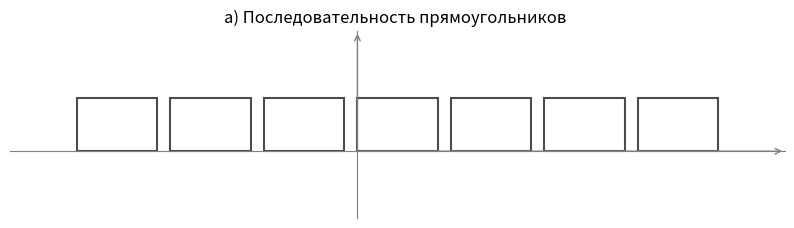
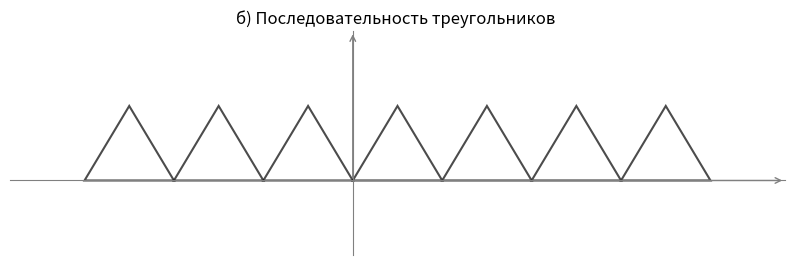
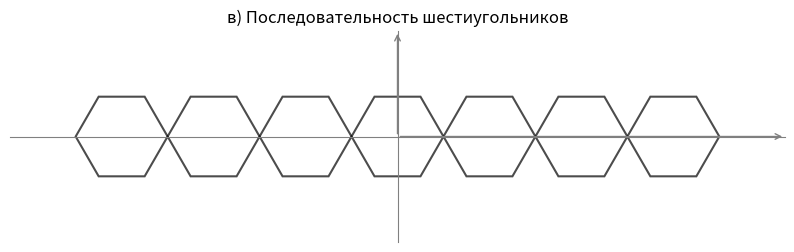
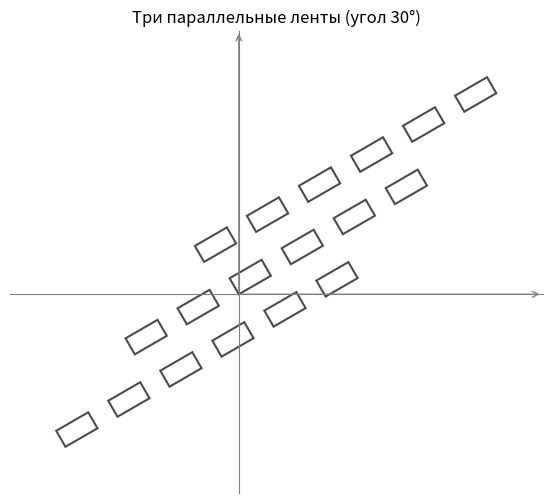
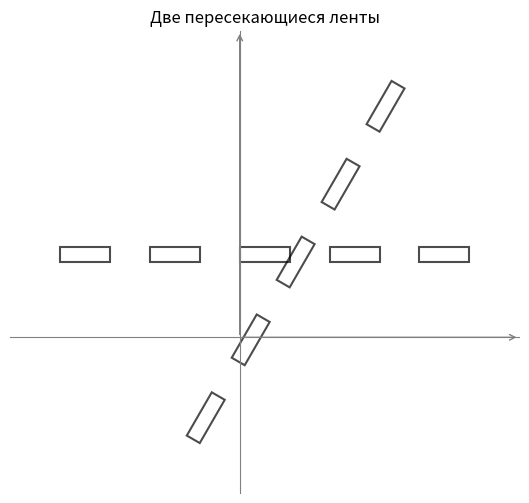
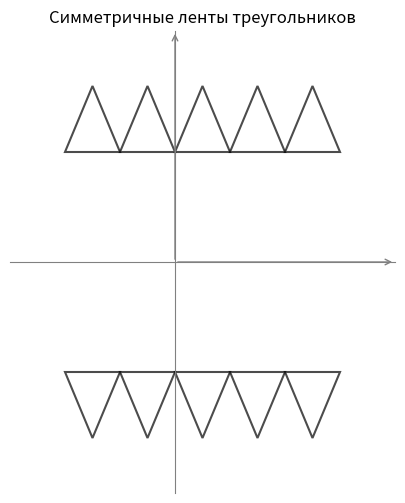
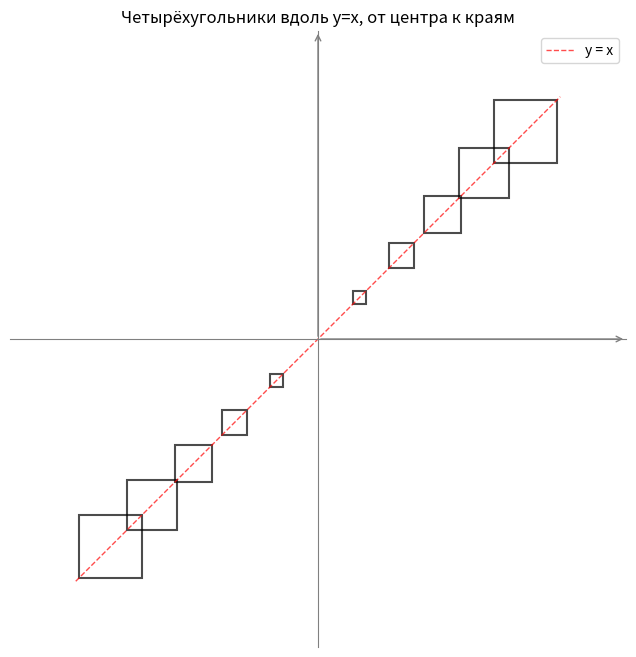
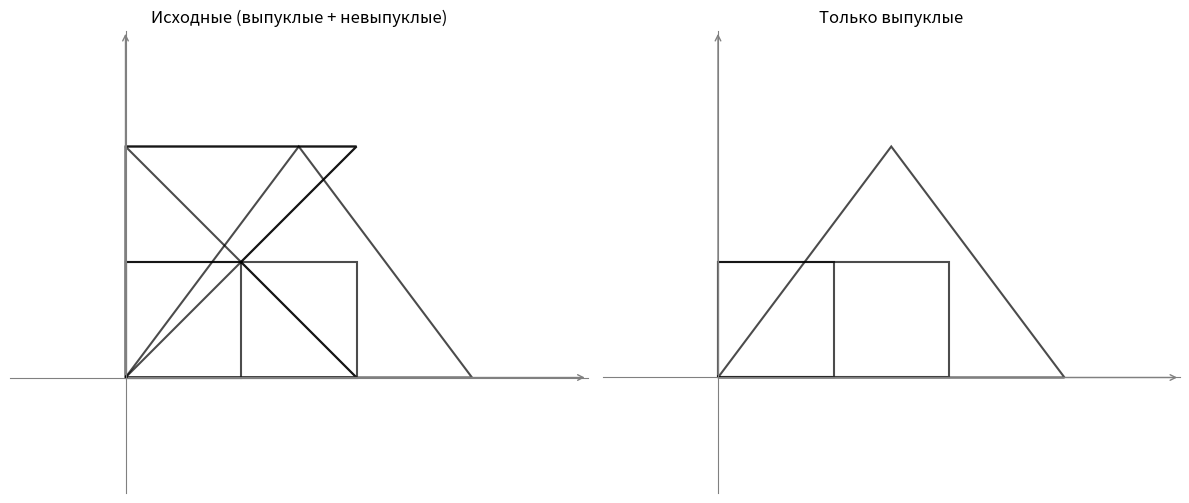
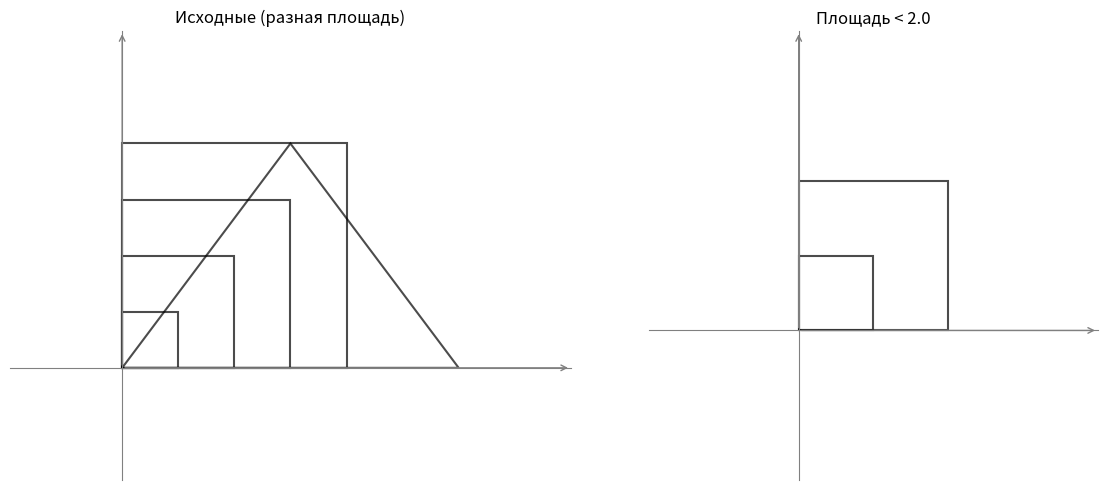
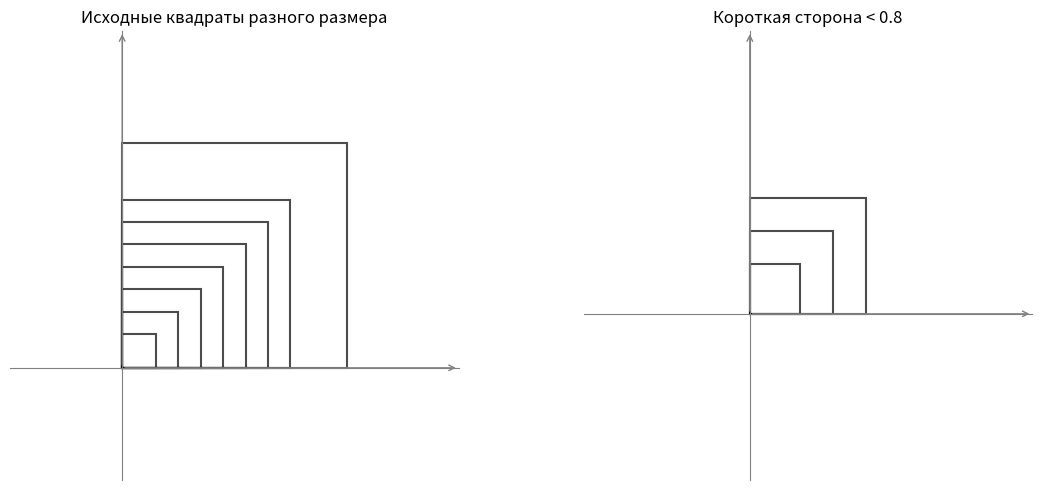
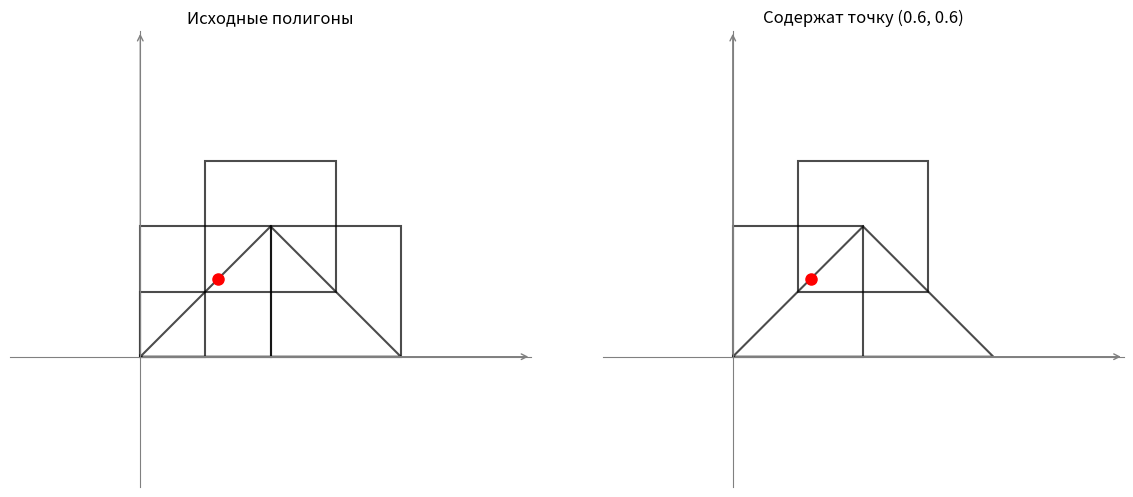

Write the Python code that produced these figures, in order. (Note: this script raises an exception after producing the figures.)
import math
import itertools
import functools
import matplotlib.pyplot as plt
import matplotlib.patches as patches
from typing import Iterable, Tuple, Callable, Iterator, List, Optional

Point = Tuple[float, float]
Polygon = Tuple[Point, ...]
PolygonIterator = Iterable[Polygon]
TransformFunc = Callable[[Polygon], Polygon]
FilterFunc = Callable[[Polygon], bool]

def draw_polygons(polygon_iter, title = "", count = None,
                  show_axes= True, fill = False, ax=None) :

    if ax is None:
        fig, ax = plt.subplots(figsize=(10, 6))

    num = count if count is not None else 1000
    polys = list(itertools.islice(polygon_iter, num))
    all_points = []
    for poly in polys:
        all_points.extend(poly)
        patch = patches.Polygon(poly, closed=True, fill=fill,
                                edgecolor='black', linewidth=1.5, alpha=0.7)
        ax.add_patch(patch)

    if all_points:
        xs, ys = zip(*all_points)
        margin = 1.0
        ax.set_xlim(min(xs) - margin, max(xs) + margin)
        ax.set_ylim(min(ys) - margin, max(ys) + margin)

    ax.set_aspect('equal')
    ax.set_title(title, fontsize=12)

    if show_axes:
  
        ax.spines['left'].set_position('zero')
        ax.spines['bottom'].set_position('zero')
        ax.spines['left'].set_color('gray')
        ax.spines['bottom'].set_color('gray')
        ax.spines['right'].set_color('none')
        ax.spines['top'].set_color('none')
        ax.xaxis.set_ticks([])
        ax.yaxis.set_ticks([])
      
        ax.annotate('', xy=(ax.get_xlim()[1], 0), xytext=(0, 0),
                    arrowprops=dict(arrowstyle='->', color='gray'))
        ax.annotate('', xy=(0, ax.get_ylim()[1]), xytext=(0, 0),
                    arrowprops=dict(arrowstyle='->', color='gray'))
    else:
        ax.axis('off')

    if ax is None:
        plt.show()
    else:
        return ax

def polygon_area(poly):
    n = len(poly)
    area = 0.0
    for i in range(n):
        x1, y1 = poly[i]
        x2, y2 = poly[(i + 1) % n]
        area += x1 * y2 - x2 * y1
    return abs(area) / 2.0

def polygon_perimeter(poly):
    n = len(poly)
    per = 0.0
    for i in range(n):
        x1, y1 = poly[i]
        x2, y2 = poly[(i + 1) % n]
        per += math.hypot(x2 - x1, y2 - y1)
    return per

def side_lengths(poly):
    n = len(poly)
    return [math.hypot(poly[(i+1)%n][0]-poly[i][0], poly[(i+1)%n][1]-poly[i][1]) for i in range(n)]

def shortest_side(poly):
    return min(side_lengths(poly))

def is_convex(poly):
    n = len(poly)
    if n < 3:
        return False
    prev_sign = 0
    for i in range(n):
        x1, y1 = poly[i]
        x2, y2 = poly[(i+1)%n]
        x3, y3 = poly[(i+2)%n]
        cross = (x2-x1)*(y3-y2) - (y2-y1)*(x3-x2)
        if abs(cross) < 1e-9:
            continue
        sign = 1 if cross > 0 else -1
        if prev_sign == 0:
            prev_sign = sign
        elif sign != prev_sign:
            return False
    return True

def point_inside_convex(point, poly):
    n = len(poly)
    px, py = point
    signs = []
    for i in range(n):
        x1, y1 = poly[i]
        x2, y2 = poly[(i+1)%n]
        cross = (x2-x1)*(py-y1) - (y2-y1)*(px-x1)
        if abs(cross) > 1e-9:
            signs.append(cross > 0)
    return all(signs) or not any(signs) if signs else True

def gen_zigzag_indices():
    for i in itertools.count(0):
        if i == 0:
            yield 0
        else:
            yield i
            yield -i

def gen_rectangle(w = 1.2, h = 0.8, gap= 0.2):
    step = w + gap
    for k in gen_zigzag_indices():
        x0 = k * step
        yield ((x0, 0.0), (x0 + w, 0.0), (x0 + w, h), (x0, h))

def gen_triangle(base = 1.2, height= 1.0):
    for k in gen_zigzag_indices():
        x0 = k * base
        yield ((x0, 0.0), (x0 + base, 0.0), (x0 + base/2, height))

def gen_hexagon(r = 0.7):

    angles = [i * math.pi/3 for i in range(6)]
    for k in gen_zigzag_indices():
        cx = 2 * r * k
        verts = [(cx + r * math.cos(a), r * math.sin(a)) for a in angles]
        yield tuple(verts)

def tr_translate(dx, dy):
    def transform(poly):
        return tuple((x + dx, y + dy) for x, y in poly)
    return transform

def tr_rotate(angle_rad, cx = 0.0, cy = 0.0):
    cos_a, sin_a = math.cos(angle_rad), math.sin(angle_rad)
    def transform(poly):
        res = []
        for x, y in poly:
            xr = cx + (x - cx) * cos_a - (y - cy) * sin_a
            yr = cy + (x - cx) * sin_a + (y - cy) * cos_a
            res.append((xr, yr))
        return tuple(res)
    return transform

def tr_symmetry(p1, p2):
    x1, y1 = p1
    x2, y2 = p2
    dx, dy = x2 - x1, y2 - y1
    mag2 = dx*dx + dy*dy
    if mag2 < 1e-9:
        return lambda poly: poly
    def transform(poly):
        new_verts = []
        for x, y in poly:
            ux, uy = x - x1, y - y1
            t = (ux*dx + uy*dy) / mag2
            px = x1 + t * dx
            py = y1 + t * dy
            rx = 2*px - x
            ry = 2*py - y
            new_verts.append((rx, ry))
        return tuple(new_verts)
    return transform

def tr_homothety(scale, cx = 0.0, cy = 0.0):
    def transform(poly):
        return tuple((cx + scale*(x - cx), cy + scale*(y - cy)) for x, y in poly)
    return transform

def flt_convex_polygon(poly):
    return is_convex(poly)

def flt_square(max_area):
    return lambda poly: polygon_area(poly) < max_area

def flt_short_side(max_len):
    return lambda poly: shortest_side(poly) < max_len

def flt_point_inside(point):
    return lambda poly: is_convex(poly) and point_inside_convex(point, poly)

def flt_decorator(filter_func):
    def decorator(func):
        @functools.wraps(func)
        def wrapper(*args, **kwargs):
            if args and isinstance(args[0], (Iterator, Iterable)):
                filtered_iter = filter(filter_func, args[0])
                return func(filtered_iter, *args[1:], **kwargs)
            return func(*args, **kwargs)
        return wrapper
    return decorator

def tr_decorator(transform_func):
    def decorator(func):
        @functools.wraps(func)
        def wrapper(*args, **kwargs):
            if args and isinstance(args[0], (Iterator, Iterable)):
                transformed_iter = map(transform_func, args[0])
                return func(transformed_iter, *args[1:], **kwargs)
            return func(*args, **kwargs)
        return wrapper
    return decorator

@flt_decorator(lambda: flt_convex_polygon)
def flt_convex_polygon_decorator(func):
    return func

def flt_angle_point_decorator(point):
    return flt_decorator(lambda: flt_angle_point(point))

def flt_square_decorator(max_area):
    return flt_decorator(lambda: flt_square(max_area))

def flt_short_side_decorator(max_len):
    return flt_decorator(lambda: flt_short_side(max_len))

def flt_point_inside_decorator(point):
    return flt_decorator(lambda: flt_point_inside(point))

def flt_polygon_angles_inside_decorator(other_poly):
    return flt_decorator(lambda: flt_polygon_angles_inside(other_poly))

def tr_translate_decorator(dx, dy):
    return tr_decorator(lambda: tr_translate(dx, dy))

def tr_rotate_decorator(angle, cx=0.0, cy=0.0):
    return tr_decorator(lambda: tr_rotate(angle, cx, cy))

def tr_symmetry_decorator(p1, p2):
    return tr_decorator(lambda: tr_symmetry(p1, p2))

def tr_homothety_decorator(scale, cx=0.0, cy=0.0):
    return tr_decorator(lambda: tr_homothety(scale, cx, cy))

def agr_max_side(poly_iter):
    return functools.reduce(lambda max_val, poly: max(max_val, max(side_lengths(poly))), poly_iter, 0.0)

def agr_min_area(poly_iter):
    return functools.reduce(lambda min_val, poly: min(min_val, polygon_area(poly)), poly_iter, float('inf'))

def agr_perimeter(poly_iter) :
    return functools.reduce(lambda total, poly: total + polygon_perimeter(poly), poly_iter, 0.0)

def agr_area(poly_iter):
    return functools.reduce(lambda total, poly: total + polygon_area(poly), poly_iter, 0.0)

def agr_origin_nearest(poly_iter):
    def nearest_in_poly(poly):
        return min(poly, key=lambda p: math.hypot(p[0], p[1]))
    best = functools.reduce(lambda best_pt, poly: min(best_pt, nearest_in_poly(poly), key=lambda p: math.hypot(p[0], p[1])),
                            poly_iter, (float('inf'), float('inf')))
    return best

def zip_polygons(*iterators):
    for polys in zip(*iterators):
        yield functools.reduce(lambda a, b: a + b, polys)

if __name__ == "__main__":

    rect_stream = gen_rectangle(w=1.2, h=0.8, gap=0.2)
    draw_polygons(rect_stream, title="а) Последовательность прямоугольников ", count=7)

    triangle_stream = gen_triangle(base=1.2, height=1.0)
    draw_polygons(triangle_stream, title="б) Последовательность треугольников ", count=7)

    hexagon_stream = gen_hexagon(r=0.7)
    draw_polygons(hexagon_stream, title="в) Последовательность шестиугольников", count=7)

    base_rects = list(itertools.islice(gen_rectangle(0.8, 0.4, 0.5), 6))
    angle30 = math.radians(30)
    ribbon1 = map(tr_rotate(angle30), base_rects)
    ribbon2 = map(tr_translate(1.5, 2.0), map(tr_rotate(angle30), base_rects))
    ribbon3 = map(tr_translate(-1.5, -2.0), map(tr_rotate(angle30), base_rects))
    all_ribbons = itertools.chain(ribbon1, ribbon2, ribbon3)
    draw_polygons(all_ribbons, title="Три параллельные ленты (угол 30°)", count=18, show_axes=True)

    base_rects2 = list(itertools.islice(gen_rectangle(1.0, 0.3, 0.8), 5))
    ribbonA = map(tr_translate(0, 1.5), base_rects2)
    ribbonB = map(tr_translate(1, 1), map(tr_rotate(math.radians(60)), base_rects2))
    cross_ribbons = itertools.chain(ribbonA, ribbonB)
    draw_polygons(cross_ribbons, title="Две пересекающиеся ленты", count=10, show_axes=True)

    base_tris = list(itertools.islice(gen_triangle(1.0, 1.2), 5))
    top_ribbon = map(tr_translate(0, 2.0), base_tris)
    bottom_ribbon = map(tr_translate(0, -2.0), map(tr_symmetry((0,0), (1,0)), base_tris))
    sym_tris = itertools.chain(top_ribbon, bottom_ribbon)
    draw_polygons(sym_tris, title="Симметричные ленты треугольников", count=10, show_axes=True)

    def make_quad_at_distance(dist, size_factor = 0.3):
      half_side = size_factor * dist / 2
      cx, cy = dist, dist
      return ((cx - half_side, cy - half_side),
                (cx + half_side, cy - half_side),
                (cx + half_side, cy + half_side),
                (cx - half_side, cy + half_side))

    distances = [0.6, 1.2, 1.8, 2.4, 3.0]
    quads = []
    for d in distances:
        quads.append(make_quad_at_distance(d, size_factor=0.3))   
        quads.append(make_quad_at_distance(-d, size_factor=0.3))  

    fig, ax = plt.subplots(figsize=(8, 8))
    draw_polygons(iter(quads), title="Четырёхугольники вдоль y=x, от центра к краям",
                  show_axes=True, ax=ax)

    x_vals = [-3.5, -2.5, -1.5, -0.5, 0.5, 1.5, 2.5, 3.5]
    ax.plot(x_vals, x_vals, 'r--', linewidth=1, alpha=0.7, label='y = x')
    ax.legend()
    plt.show()

    polygons_mixed = [
        ((0,0), (2,0), (2,1), (0,1)),          
        ((0,0), (1,0), (1,1), (0,1)),          
        ((0,0), (2,0), (1,1), (2,2), (0,2)),   
        ((0,0), (3,0), (1.5, 2)),             
        ((0,0), (2,0), (1,1), (2,2), (0,2), (1,1)) 
    ]
    convex_polys = list(filter(flt_convex_polygon, polygons_mixed))
    print(f"flt_convex_polygon: из {len(polygons_mixed)} фигур выпуклых: {len(convex_polys)}")
    fig, axes = plt.subplots(1, 2, figsize=(12, 5))
    draw_polygons(iter(polygons_mixed), title="Исходные (выпуклые + невыпуклые)", show_axes=True, ax=axes[0])
    draw_polygons(iter(convex_polys), title="Только выпуклые", show_axes=True, ax=axes[1])
    plt.tight_layout()
    plt.show()

    polys_area = [
        ((0,0), (2,0), (2,2), (0,2)),   
        ((0,0), (1,0), (1,1), (0,1)),   
        ((0,0), (3,0), (1.5, 2)),       
        ((0,0), (1.5,0), (1.5,1.5), (0,1.5)), 
        ((0,0), (0.5,0), (0.5,0.5), (0,0.5))  
    ]
    max_area = 2.0
    small_area_polys = list(filter(flt_square(max_area), polys_area))
    print(f"flt_square(max_area={max_area}): из {len(polys_area)} фигур с площадью < {max_area}: {len(small_area_polys)}")
    fig, axes = plt.subplots(1, 2, figsize=(12, 5))
    draw_polygons(iter(polys_area), title="Исходные (разная площадь)", show_axes=True, ax=axes[0])
    draw_polygons(iter(small_area_polys), title=f"Площадь < {max_area}", show_axes=True, ax=axes[1])
    plt.tight_layout()
    plt.show()

    scales_side = [0.3, 0.5, 0.7, 0.9, 1.1, 1.3, 1.5, 2.0]
    squares_side = [tr_homothety(s)(((0,0),(1,0),(1,1),(0,1))) for s in scales_side]
    max_len = 0.8
    short_side_polys = list(filter(flt_short_side(max_len), squares_side))
    print(f"flt_short_side(max_len={max_len}): из {len(squares_side)} квадратов с короткой стороной < {max_len}: {len(short_side_polys)}")
    fig, axes = plt.subplots(1, 2, figsize=(12, 5))
    draw_polygons(iter(squares_side), title="Исходные квадраты разного размера", show_axes=True, ax=axes[0])
    draw_polygons(iter(short_side_polys), title=f"Короткая сторона < {max_len}", show_axes=True, ax=axes[1])
    plt.tight_layout()
    plt.show()


    test_point = (0.6, 0.6)
    polygons_point = [
        ((0,0), (1,0), (1,1), (0,1)),        
        ((0.5,0.5), (1.5,0.5), (1.5,1.5), (0.5,1.5)), 
        ((0,0), (2,0), (1,1)),               
        ((1,0), (2,0), (2,1), (1,1)),        
        ((0,0), (0.5,0), (0.5,0.5), (0,0.5)) 
    ]
  
    inside_polys = list(filter(flt_point_inside(test_point), polygons_point))
    print(f"flt_point_inside(point={test_point}): из {len(polygons_point)} фигур содержат точку: {len(inside_polys)}")
    fig, axes = plt.subplots(1, 2, figsize=(12, 5))
    draw_polygons(iter(polygons_point), title="Исходные полигоны", show_axes=True, ax=axes[0])
    draw_polygons(iter(inside_polys), title=f"Содержат точку {test_point}", show_axes=True, ax=axes[1])

    for ax in axes:
        ax.plot(test_point[0], test_point[1], 'ro', markersize=8)
    plt.tight_layout()
    plt.show()

    def flt_angle_point(point):
   
      def _filter(poly):
        return any(abs(x - point[0]) < 1e-9 and abs(y - point[1]) < 1e-9 for x, y in poly)
      return _filter

    def flt_polygon_angles_inside(other_poly):
        def _filter(poly):
            if not is_convex(poly):
                return False
            return any(point_inside_convex(v, poly) for v in other_poly)
        return _filter
    has_origin = list(filter(flt_angle_point((0,0)), test_polys))
    print(f"5. Имеют вершину (0,0): {len(has_origin)} фигур")

    convex = list(filter(flt_convex_polygon, test_polys))
    small_area = list(filter(flt_square(2.0), test_polys))
    short_side = list(filter(flt_short_side(0.8), test_polys))
    inside = list(filter(flt_point_inside((1,1)), test_polys))
    has_origin = list(filter(flt_angle_point((0,0)), test_polys))
    outer_square = ((0,0),(3,0),(3,3),(0,3))
    contains_vertex = list(filter(flt_polygon_angles_inside(outer_square), test_polys))

    print(f"1. Выпуклые: {len(convex)} из {len(test_polys)}")
    print(f"2. Площадь < 2.0: {len(small_area)} фигур")
    print(f"3. Короткая сторона < 0.8: {len(short_side)} фигур")
    print(f"4. Содержат точку (1,1): {len(inside)} фигур")
    print(f"5. Имеют вершину (0,0): {len(has_origin)} фигур")
    print(f"6. Содержат вершины внешнего квадрата: {len(contains_vertex)} фигур")


    fig, axes = plt.subplots(2, 3, figsize=(15, 10))
    filters_data = [
        ("Выпуклые", convex, test_polys),
        ("Площадь < 2.0", small_area, test_polys),
        ("Короткая сторона < 0.8", short_side, test_polys),
        ("Содержат (1,1)", inside, test_polys),
        ("Имеют вершину (0,0)", has_origin, test_polys),
        ("Содержат вершины квадрата", contains_vertex, test_polys)
    ]
    colors = ['blue', 'green', 'red', 'purple', 'orange', 'brown']
    for idx, (title, filtered, original) in enumerate(filters_data):
        ax = axes[idx//3, idx%3]
        for poly in original:
            ax.add_patch(patches.Polygon(poly, closed=True, fill=False, edgecolor='lightgray', lw=1))
        for poly in filtered:
            ax.add_patch(patches.Polygon(poly, closed=True, fill=False, edgecolor=colors[idx], lw=2))
        ax.set_title(title)
        ax.set_aspect('equal')
        ax.set_xlim(-1, 4)
        ax.set_ylim(-1, 4)
        ax.axhline(0, color='gray', lw=0.5)
        ax.axvline(0, color='gray', lw=0.5)
    plt.tight_layout()
    plt.show()

    print("Декоратор @keep_convex")
    test_polys = [((0,0),(1,0),(1,1),(0,1)), ((0,0),(1,1),(2,0),(1,-1))]
    convex_list = keep_convex(iter(test_polys))
    print(f"Выпуклые: {convex_list}")

    print("Декоратор @double_scale")
    original = [((0,0),(1,0),(0,1))]
    scaled = double_scale(iter(original))
    print(f"Увеличенные: {list(scaled)}")

    print("\nАгрегирующие функции\n")

    demo_polys = [
        ((0,0), (2,0), (2,1), (0,1)),        
        ((1,1), (3,1), (2,2)),               
        ((0,0), (1,0), (1,1), (0,1)),       
        ((2,2), (4,2), (4,4), (2,4))          
    ]
    
    print(f"Исходные полигоны: {len(demo_polys)} шт.")
    print(f"Ближайшая к (0,0) вершина: {agr_origin_nearest(iter(demo_polys))}")
    print(f"Максимальная длина стороны: {agr_max_side(iter(demo_polys)):.3f}")
    print(f"Минимальная площадь: {agr_min_area(iter(demo_polys)):.3f}")
    print(f"Суммарный периметр: {agr_perimeter(iter(demo_polys)):.3f}")
    print(f"Суммарная площадь: {agr_area(iter(demo_polys)):.3f}")

    areas = [polygon_area(p) for p in demo_polys]
    perimeters = [polygon_perimeter(p) for p in demo_polys]
    
    fig, (ax1, ax2) = plt.subplots(1, 2, figsize=(10, 4))
    ax1.bar(range(len(areas)), areas, color='green', alpha=0.7)
    ax1.set_title('Площади отдельных полигонов')
    ax1.set_xlabel('№ полигона')
    ax1.set_ylabel('Площадь')
    ax2.bar(range(len(perimeters)), perimeters, color='orange', alpha=0.7)
    ax2.set_title('Периметры отдельных полигонов')
    ax2.set_xlabel('№ полигона')
    ax2.set_ylabel('Периметр')
    plt.suptitle(f'Суммарная площадь = {agr_area(iter(demo_polys)):.2f},  Суммарный периметр = {agr_perimeter(iter(demo_polys)):.2f}')
    plt.tight_layout()
    plt.show()
    
    it1 = iter([((1,1),(2,2),(3,1)), ((11,11),(12,12),(13,11))])
    it2 = iter([((1,-1),(2,-2),(3,-1)), ((11,-11),(12,-12),(13,-11))])

    zipped = zip_polygons(it1, it2)
    result_polygons = list(zipped)

    for poly in result_polygons:
        print(poly)
    fig, (ax1, ax2) = plt.subplots(1, 2, figsize=(10, 5))

    tri_up = ((1,1),(2,2),(3,1))
    tri_down = ((1,-1),(2,-2),(3,-1))
    ax1.add_patch(patches.Polygon(tri_up, closed=True, fill=False, edgecolor='blue', lw=2))
    ax1.add_patch(patches.Polygon(tri_down, closed=True, fill=False, edgecolor='red', lw=2))
    ax1.set_title("Исходные треугольники")
    ax1.set_aspect('equal')

    merged = result_polygons[0]
    ax2.add_patch(patches.Polygon(merged, closed=True, fill=False, edgecolor='green', lw=2))
    ax2.set_aspect('equal')

    for ax in (ax1, ax2):
        ax.set_xlim(0, 4)
        ax.set_ylim(-2.5, 2.5)
        ax.axhline(0, color='gray', lw=0.5)
        ax.axvline(0, color='gray', lw=0.5)

    plt.suptitle("Пример склейки полигонов")
    plt.show()
